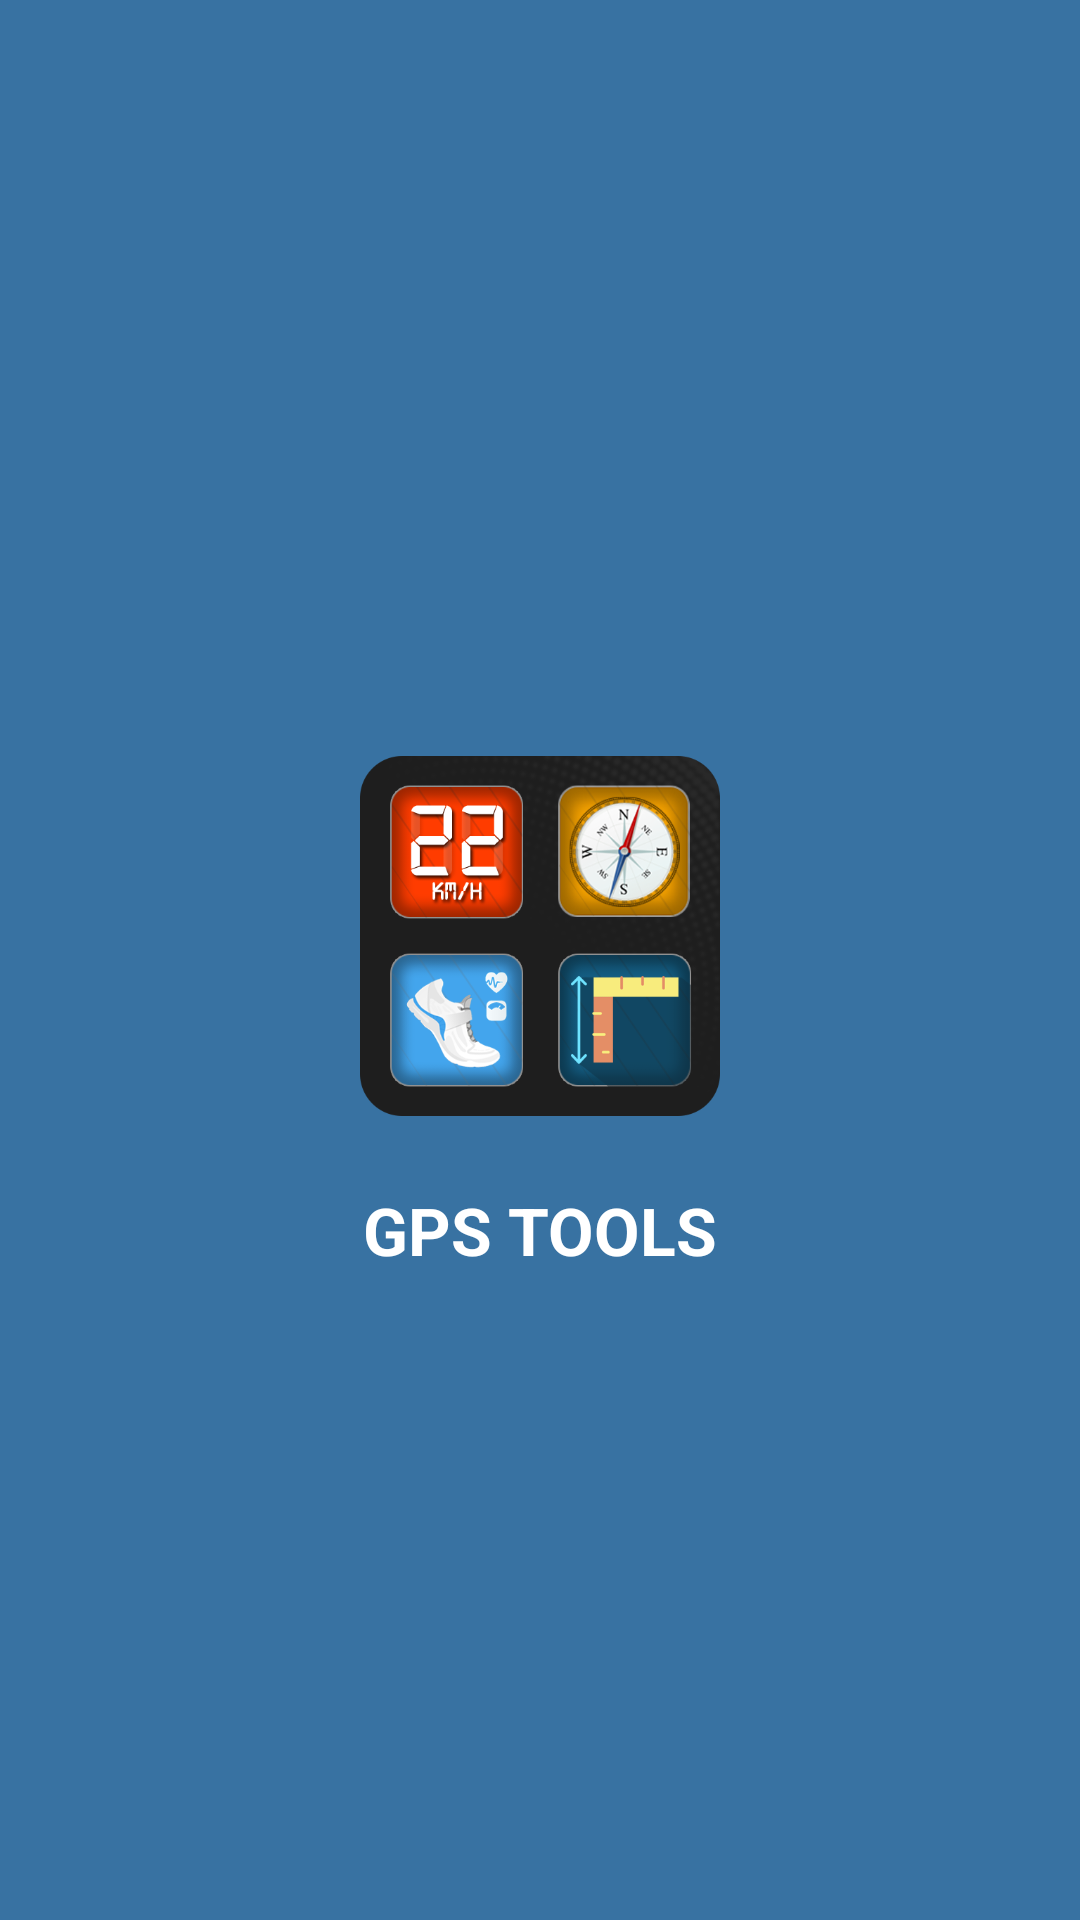

The Android layout XML behind this screen, and the referenced resources:
<!-- AndroidManifest.xml: application theme AppTheme -->
<!-- res/layout/nav_header_activity_home.xml -->
<?xml version="1.0" encoding="utf-8"?>
<androidx.constraintlayout.widget.ConstraintLayout
    xmlns:android="http://schemas.android.com/apk/res/android"
    xmlns:app="http://schemas.android.com/apk/res-auto"
    android:layout_width="match_parent"
    android:layout_height="250dp"
    android:background="#3872A2"
    android:gravity="bottom"
    android:orientation="vertical"
    android:theme="@style/ThemeOverlay.AppCompat.Dark">

    <ImageView
        android:layout_width="200dp"
        android:layout_height="120dp"
        android:layout_marginStart="16dp"
        android:layout_marginLeft="16dp"
        android:layout_marginEnd="16dp"
        android:layout_marginRight="16dp"
        android:layout_marginBottom="16dp"
        android:src="@drawable/gps_tool_icon"
        app:layout_constraintBottom_toBottomOf="parent"
        app:layout_constraintEnd_toEndOf="parent"
        app:layout_constraintStart_toStartOf="parent"
        app:layout_constraintTop_toTopOf="parent" />

    <TextView
        android:id="@+id/header_tv"
        android:layout_width="wrap_content"
        android:layout_height="wrap_content"
        android:text="GPS TOOLS"
        android:layout_gravity="center"
        android:textColor="@android:color/white"
        android:textSize="22dp"
        android:textStyle="bold"
        android:layout_marginTop="180dp"
        app:layout_constraintBottom_toBottomOf="parent"
        app:layout_constraintEnd_toEndOf="parent"
        app:layout_constraintStart_toStartOf="parent"
        app:layout_constraintTop_toTopOf="parent"/>

</androidx.constraintlayout.widget.ConstraintLayout>
<!-- resources referenced by this layout -->
<resources>
  <!-- drawable gps_tool_icon: png bitmap (drawable, 149181 bytes) -->
  <style name="AppTheme" parent="Theme.AppCompat.Light.NoActionBar">
          
          <item name="colorPrimary">@color/colorPrimary</item>
          <item name="colorPrimaryDark">@color/colorPrimaryDark</item>
          <item name="colorAccent">@color/colorAccent</item>
      </style>
  <color name="colorPrimary">#5896D3</color>
  <color name="colorPrimaryDark">#3C87BE</color>
  
      //..........................................................................
  <color name="colorAccent">#000</color>
</resources>
